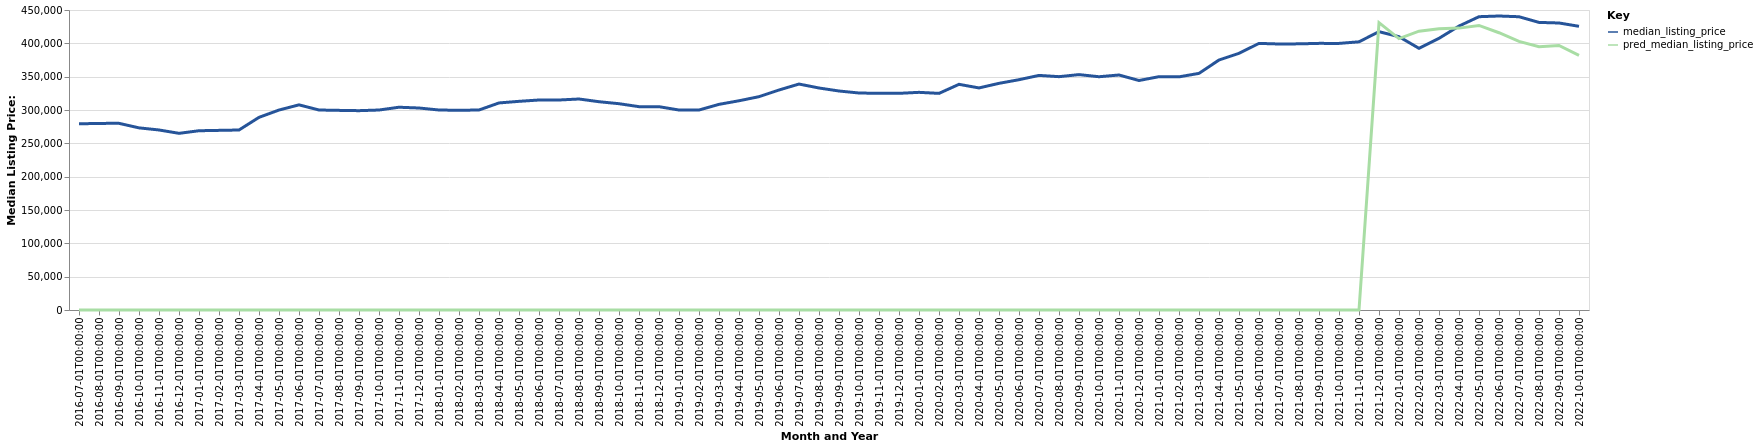

The table this chart was drawn from, first rows:
date, time_idx, median_listing_price, thirty_year_interest_rate_five, month, county_name, active_listing_count, pred_median_listing_price, month_year
2016-07-01, 0, 279250, 3.72, 7, Fresno, CA, 1748, 0, Jul-2016
2016-08-01, 1, 279900, 3.73, 8, Fresno, CA, 1765, 0, Aug-2016
2016-09-01, 2, 280000, 3.66, 9, Fresno, CA, 1716, 0, Sep-2016
2016-10-01, 3, 273200, 3.64, 10, Fresno, CA, 1711, 0, Oct-2016
2016-11-01, 4, 270053, 3.66, 11, Fresno, CA, 1625, 0, Nov-2016
2016-12-01, 5, 265000, 3.48, 12, Fresno, CA, 1498, 0, Dec-2016
2017-01-01, 6, 268900, 3.45, 1, Fresno, CA, 1368, 0, Jan-2017
2017-02-01, 7, 269450, 3.5, 2, Fresno, CA, 1373, 0, Feb-2017
2017-03-01, 8, 270000, 3.52, 3, Fresno, CA, 1352, 0, Mar-2017
2017-04-01, 9, 288975, 4.03, 4, Fresno, CA, 1420, 0, Apr-2017
2017-05-01, 10, 299950, 4.32, 5, Fresno, CA, 1459, 0, May-2017
2017-06-01, 11, 307725, 4.2, 6, Fresno, CA, 1498, 0, Jun-2017
2017-07-01, 12, 300000, 4.19, 7, Fresno, CA, 1588, 0, Jul-2017
2017-08-01, 13, 299450, 4.3, 8, Fresno, CA, 1606, 0, Aug-2017
2017-09-01, 14, 299000, 4.1, 9, Fresno, CA, 1594, 0, Sep-2017
2017-10-01, 15, 299975, 4.05, 10, Fresno, CA, 1595, 0, Oct-2017
2017-11-01, 16, 304153, 3.94, 11, Fresno, CA, 1522, 0, Nov-2017
2017-12-01, 17, 303000, 4.03, 12, Fresno, CA, 1364, 0, Dec-2017
2018-01-01, 18, 299990, 3.93, 1, Fresno, CA, 1261, 0, Jan-2018
2018-02-01, 19, 299575, 3.83, 2, Fresno, CA, 1278, 0, Feb-2018
2018-03-01, 20, 300000, 3.94, 3, Fresno, CA, 1322, 0, Mar-2018
2018-04-01, 21, 310593, 3.95, 4, Fresno, CA, 1389, 0, Apr-2018
2018-05-01, 22, 313000, 3.99, 5, Fresno, CA, 1456, 0, May-2018
2018-06-01, 23, 315000, 4.15, 6, Fresno, CA, 1553, 0, Jun-2018
2018-07-01, 24, 315000, 4.4, 7, Fresno, CA, 1634, 0, Jul-2018
2018-08-01, 25, 316500, 4.46, 8, Fresno, CA, 1738, 0, Aug-2018
2018-09-01, 26, 312425, 4.58, 9, Fresno, CA, 1842, 0, Sep-2018
2018-10-01, 27, 309450, 4.66, 10, Fresno, CA, 1909, 0, Oct-2018
2018-11-01, 28, 305000, 4.62, 11, Fresno, CA, 1863, 0, Nov-2018
2018-12-01, 29, 305000, 4.54, 12, Fresno, CA, 1689, 0, Dec-2018
2019-01-01, 30, 299936, 4.6, 1, Fresno, CA, 1566, 0, Jan-2019
2019-02-01, 31, 299975, 4.72, 2, Fresno, CA, 1634, 0, Feb-2019
2019-03-01, 32, 308473, 4.9, 3, Fresno, CA, 1636, 0, Mar-2019
2019-04-01, 33, 313850, 4.94, 4, Fresno, CA, 1697, 0, Apr-2019
2019-05-01, 34, 320000, 4.75, 5, Fresno, CA, 1736, 0, May-2019
2019-06-01, 35, 330000, 4.51, 6, Fresno, CA, 1772, 0, Jun-2019
2019-07-01, 36, 338940, 4.41, 7, Fresno, CA, 1738, 0, Jul-2019
2019-08-01, 37, 333000, 4.41, 8, Fresno, CA, 1756, 0, Aug-2019
2019-09-01, 38, 328500, 4.2, 9, Fresno, CA, 1759, 0, Sep-2019
2019-10-01, 39, 325500, 4.14, 10, Fresno, CA, 1733, 0, Oct-2019
2019-11-01, 40, 325000, 3.84, 11, Fresno, CA, 1633, 0, Nov-2019
2019-12-01, 41, 325000, 3.81, 12, Fresno, CA, 1449, 0, Dec-2019
2020-01-01, 42, 326500, 3.75, 1, Fresno, CA, 1251, 0, Jan-2020
2020-02-01, 43, 324933, 3.73, 2, Fresno, CA, 1226, 0, Feb-2020
2020-03-01, 44, 338508, 3.78, 3, Fresno, CA, 1160, 0, Mar-2020
2020-04-01, 45, 333106, 3.75, 4, Fresno, CA, 1238, 0, Apr-2020
2020-05-01, 46, 340000, 3.74, 5, Fresno, CA, 1147, 0, May-2020
2020-06-01, 47, 345450, 3.72, 6, Fresno, CA, 965.0, 0, Jun-2020
2020-07-01, 48, 351890, 3.49, 7, Fresno, CA, 805.0, 0, Jul-2020
2020-08-01, 49, 350000, 3.65, 8, Fresno, CA, 752.0, 0, Aug-2020
2020-09-01, 50, 353086, 3.33, 9, Fresno, CA, 772.0, 0, Sep-2020
2020-10-01, 51, 349900, 3.28, 10, Fresno, CA, 777.0, 0, Oct-2020
2020-11-01, 52, 352500, 3.21, 11, Fresno, CA, 706.0, 0, Nov-2020
2020-12-01, 53, 344250, 3.07, 12, Fresno, CA, 641.0, 0, Dec-2020
2021-01-01, 54, 350000, 2.99, 1, Fresno, CA, 513.0, 0, Jan-2021
2021-02-01, 55, 349725, 2.93, 2, Fresno, CA, 478.0, 0, Feb-2021
2021-03-01, 56, 354950, 2.88, 3, Fresno, CA, 482.0, 0, Mar-2021
2021-04-01, 57, 375000, 2.84, 4, Fresno, CA, 511.0, 0, Apr-2021
2021-05-01, 58, 385000, 2.71, 5, Fresno, CA, 554.0, 0, May-2021
2021-06-01, 59, 399923, 2.79, 6, Fresno, CA, 663.0, 0, Jun-2021
... 16 more rows
